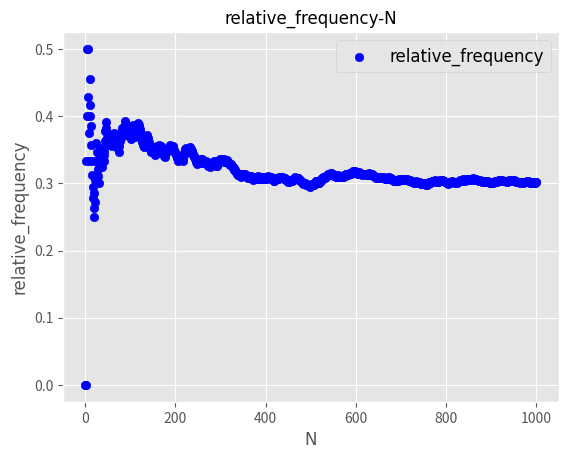

Here is the Python script that generated this plot:
#!/usr/bin/python
# -*- coding: UTF-8 -*-

import matplotlib.pyplot as plt
import numpy as np

# Here are the arguments
p=0.3
n=1000
np.random.seed(20231004)

# We define that positive is 1 and negative is 0
data = []
data.append(np.random.choice(a=2,size=n,replace=True,p=[1-p,p]))
N = np.arange(1,n+1)
# Calculate the relative frequency
relative_frequency= []
for i in range(0,n):
    relative_frequency.append(sum(data[0][0:i])/(i+1))

# Draw Scatter plot using matplotlib.pyplot
plt.style.use("ggplot")
font = {"family": "Times New Roman",
        "weight": "normal",
        "size": 12}
plt.scatter(x=N, y=relative_frequency, c="blue",label="relative_frequency")
plt.xlabel("N", font)
plt.ylabel("relative_frequency", font)
plt.title("relative_frequency-N", font)
plt.legend(prop=font)
plt.show()